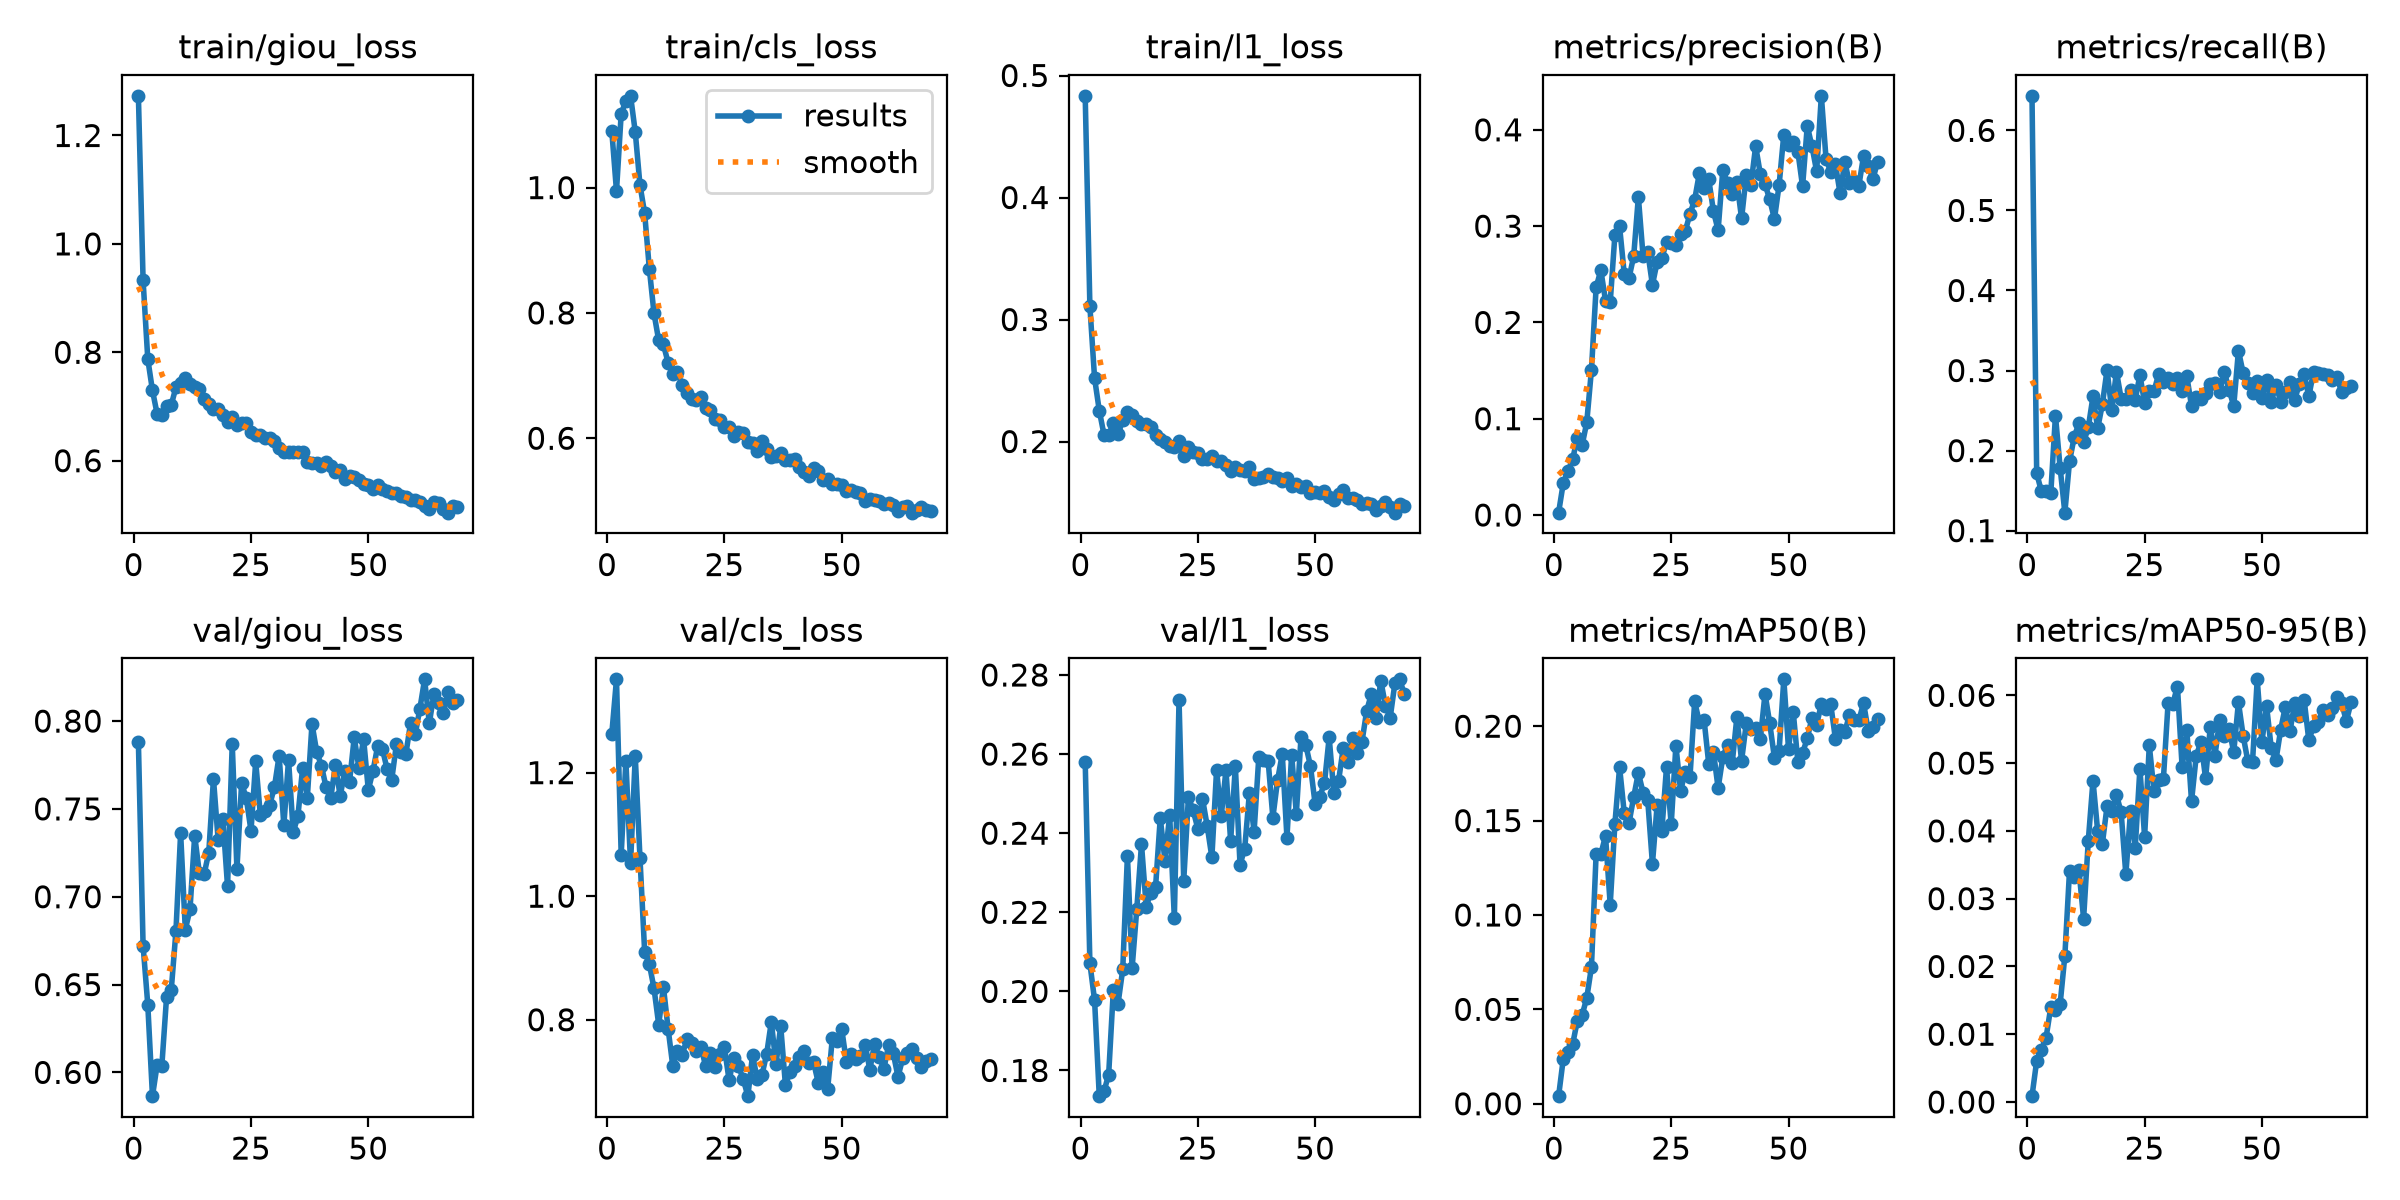

The file beside this chart, header and first rows:
epoch, time, train/giou_loss, train/cls_loss, train/l1_loss, metrics/precision(B), metrics/recall(B), metrics/mAP50(B), metrics/mAP50-95(B), val/giou_loss, val/cls_loss, val/l1_loss, lr/pg0, lr/pg1, lr/pg2
1, 1613, 1.273, 1.09, 0.4833, 0.00244, 0.6431, 0.00402, 0.00086, 0.788, 1.263, 0.2581, 9.99174e-05, 9.99174e-05, 0.0001825
2, 3199, 0.9326, 0.9945, 0.3108, 0.03325, 0.1718, 0.02388, 0.00607, 0.6722, 1.351, 0.2071, 9.99618e-05, 9.99618e-05, 9.99618e-05
3, 4779, 0.7876, 1.117, 0.2519, 0.04528, 0.1491, 0.02736, 0.00769, 0.6386, 1.067, 0.1978, 9.98474e-05, 9.98474e-05, 9.98474e-05
4, 9325, 0.7295, 1.139, 0.2254, 0.05803, 0.1491, 0.03158, 0.0095, 0.5865, 1.219, 0.1735, 9.96569e-05, 9.96569e-05, 9.96569e-05
5, 10905, 0.686, 1.146, 0.2057, 0.08046, 0.1465, 0.04406, 0.01397, 0.6044, 1.053, 0.1747, 9.93906e-05, 9.93906e-05, 9.93906e-05
6, 12483, 0.6838, 1.089, 0.2056, 0.07222, 0.2437, 0.04687, 0.01358, 0.6039, 1.227, 0.179, 9.90489e-05, 9.90489e-05, 9.90489e-05
7, 14058, 0.7012, 1.005, 0.2148, 0.09608, 0.1784, 0.05599, 0.01447, 0.6428, 1.062, 0.2003, 9.86323e-05, 9.86323e-05, 9.86323e-05
8, 15640, 0.7027, 0.9593, 0.2059, 0.1507, 0.1225, 0.07241, 0.02154, 0.6468, 0.9104, 0.1969, 9.81415e-05, 9.81415e-05, 9.81415e-05
9, 17226, 0.7356, 0.8706, 0.2175, 0.2364, 0.1864, 0.1324, 0.03413, 0.6803, 0.8902, 0.2055, 9.75773e-05, 9.75773e-05, 9.75773e-05
10, 18814, 0.7433, 0.7991, 0.2243, 0.2543, 0.217, 0.1322, 0.03325, 0.7362, 0.8507, 0.2343, 9.69405e-05, 9.69405e-05, 9.69405e-05
11, 20394, 0.7525, 0.756, 0.2214, 0.2227, 0.2342, 0.1419, 0.03426, 0.6812, 0.7919, 0.2059, 9.6232e-05, 9.6232e-05, 9.6232e-05
12, 21730, 0.7423, 0.7497, 0.2166, 0.2207, 0.2104, 0.1054, 0.02705, 0.6928, 0.8533, 0.2209, 9.54531e-05, 9.54531e-05, 9.54531e-05
13, 23171, 0.7356, 0.7206, 0.2145, 0.2908, 0.229, 0.1484, 0.03858, 0.7349, 0.7857, 0.2372, 9.46048e-05, 9.46048e-05, 9.46048e-05
14, 24725, 0.7318, 0.7019, 0.2141, 0.2996, 0.2676, 0.1782, 0.04741, 0.7133, 0.7249, 0.2214, 9.36886e-05, 9.36886e-05, 9.36886e-05
15, 26315, 0.7139, 0.705, 0.212, 0.25, 0.2277, 0.1538, 0.03993, 0.7128, 0.7498, 0.225, 9.27057e-05, 9.27057e-05, 9.27057e-05
16, 27641, 0.7045, 0.685, 0.2052, 0.246, 0.258, 0.1486, 0.03813, 0.7251, 0.7432, 0.2264, 9.16577e-05, 9.16577e-05, 9.16577e-05
17, 28881, 0.6957, 0.6726, 0.2021, 0.2686, 0.3009, 0.1624, 0.04364, 0.7672, 0.7681, 0.2439, 9.05463e-05, 9.05463e-05, 9.05463e-05
18, 30187, 0.6952, 0.6625, 0.1999, 0.3302, 0.2503, 0.1753, 0.04289, 0.7322, 0.763, 0.233, 8.93732e-05, 8.93732e-05, 8.93732e-05
19, 31774, 0.6841, 0.6615, 0.1965, 0.2689, 0.2988, 0.1648, 0.04534, 0.7444, 0.7493, 0.2446, 8.81401e-05, 8.81401e-05, 8.81401e-05
20, 33341, 0.6723, 0.6659, 0.1951, 0.2732, 0.265, 0.1608, 0.04272, 0.7059, 0.7562, 0.2185, 8.6849e-05, 8.6849e-05, 8.6849e-05
21, 34906, 0.6799, 0.6483, 0.2002, 0.239, 0.2651, 0.1271, 0.03357, 0.7871, 0.7249, 0.2736, 8.55018e-05, 8.55018e-05, 8.55018e-05
22, 36472, 0.6652, 0.6446, 0.1877, 0.2628, 0.2756, 0.1581, 0.0429, 0.7156, 0.7469, 0.228, 8.41006e-05, 8.41006e-05, 8.41006e-05
23, 38012, 0.6703, 0.6315, 0.1957, 0.2667, 0.2636, 0.1445, 0.03751, 0.7647, 0.7235, 0.2491, 8.26477e-05, 8.26477e-05, 8.26477e-05
24, 39572, 0.669, 0.6286, 0.1917, 0.2832, 0.2943, 0.1783, 0.0492, 0.756, 0.7437, 0.2458, 8.11452e-05, 8.11452e-05, 8.11452e-05
25, 41142, 0.6528, 0.6181, 0.1904, 0.2827, 0.2596, 0.1479, 0.03914, 0.7375, 0.7551, 0.2412, 7.95954e-05, 7.95954e-05, 7.95954e-05
26, 42547, 0.6468, 0.6181, 0.1855, 0.2802, 0.2743, 0.1898, 0.05261, 0.777, 0.7022, 0.2487, 7.80007e-05, 7.80007e-05, 7.80007e-05
27, 43560, 0.647, 0.6036, 0.186, 0.2917, 0.2743, 0.1657, 0.04589, 0.7462, 0.7378, 0.2418, 7.63637e-05, 7.63637e-05, 7.63637e-05
28, 44404, 0.6427, 0.6096, 0.1884, 0.2948, 0.2956, 0.176, 0.04745, 0.7489, 0.7249, 0.2339, 7.46868e-05, 7.46868e-05, 7.46868e-05
29, 45250, 0.642, 0.608, 0.1842, 0.3126, 0.2863, 0.173, 0.0476, 0.7523, 0.7043, 0.256, 7.29725e-05, 7.29725e-05, 7.29725e-05
30, 46094, 0.6372, 0.5939, 0.1837, 0.3274, 0.2903, 0.2131, 0.0588, 0.7626, 0.6763, 0.2443, 7.12237e-05, 7.12237e-05, 7.12237e-05
31, 46946, 0.6237, 0.5926, 0.1806, 0.3548, 0.2836, 0.202, 0.05875, 0.7804, 0.7429, 0.256, 6.94428e-05, 6.94428e-05, 6.94428e-05
32, 47792, 0.6162, 0.5791, 0.1755, 0.3393, 0.2903, 0.2035, 0.06129, 0.7406, 0.7038, 0.238, 6.76328e-05, 6.76328e-05, 6.76328e-05
33, 48636, 0.6157, 0.5956, 0.1788, 0.3485, 0.2743, 0.1801, 0.04937, 0.778, 0.7106, 0.257, 6.57963e-05, 6.57963e-05, 6.57963e-05
34, 49481, 0.6159, 0.5821, 0.1763, 0.3156, 0.2929, 0.1865, 0.05482, 0.7368, 0.7442, 0.232, 6.39363e-05, 6.39363e-05, 6.39363e-05
35, 50328, 0.6165, 0.5702, 0.176, 0.2957, 0.2557, 0.1672, 0.04436, 0.7459, 0.7967, 0.2361, 6.20555e-05, 6.20555e-05, 6.20555e-05
36, 51174, 0.6155, 0.5711, 0.1787, 0.3585, 0.2664, 0.1836, 0.05103, 0.7733, 0.7277, 0.2502, 6.0157e-05, 6.0157e-05, 6.0157e-05
37, 52019, 0.5973, 0.5761, 0.1696, 0.3448, 0.265, 0.1902, 0.05315, 0.7563, 0.7899, 0.2404, 5.82435e-05, 5.82435e-05, 5.82435e-05
38, 52868, 0.596, 0.5654, 0.1703, 0.3332, 0.2721, 0.1804, 0.04774, 0.7985, 0.6948, 0.2592, 5.63181e-05, 5.63181e-05, 5.63181e-05
39, 53705, 0.5962, 0.5648, 0.1708, 0.3461, 0.2836, 0.2048, 0.05534, 0.7825, 0.7151, 0.2585, 5.43837e-05, 5.43837e-05, 5.43837e-05
40, 54543, 0.5911, 0.5676, 0.173, 0.3079, 0.2849, 0.1817, 0.05112, 0.7746, 0.7246, 0.2581, 5.24434e-05, 5.24434e-05, 5.24434e-05
41, 55377, 0.5974, 0.5537, 0.171, 0.353, 0.273, 0.2014, 0.05638, 0.7624, 0.7402, 0.244, 5.05e-05, 5.05e-05, 5.05e-05
42, 56214, 0.5904, 0.5464, 0.1703, 0.3432, 0.2983, 0.1984, 0.054, 0.7563, 0.7495, 0.2534, 4.85566e-05, 4.85566e-05, 4.85566e-05
43, 57048, 0.5796, 0.5402, 0.1677, 0.3831, 0.2762, 0.1993, 0.05496, 0.7751, 0.7295, 0.26, 4.66163e-05, 4.66163e-05, 4.66163e-05
44, 57887, 0.5829, 0.552, 0.1699, 0.3538, 0.2557, 0.1933, 0.05164, 0.7573, 0.7313, 0.2389, 4.46819e-05, 4.46819e-05, 4.46819e-05
45, 58723, 0.5659, 0.5479, 0.1633, 0.3434, 0.3249, 0.2172, 0.05898, 0.7713, 0.6982, 0.2599, 4.27565e-05, 4.27565e-05, 4.27565e-05
46, 59560, 0.5715, 0.5331, 0.1655, 0.3276, 0.2969, 0.2015, 0.05404, 0.7655, 0.7149, 0.2449, 4.0843e-05, 4.0843e-05, 4.0843e-05
47, 60397, 0.57, 0.5344, 0.1625, 0.3073, 0.2849, 0.1833, 0.0503, 0.7907, 0.6873, 0.2644, 3.89445e-05, 3.89445e-05, 3.89445e-05
48, 61235, 0.5649, 0.5275, 0.1637, 0.3428, 0.2722, 0.1871, 0.05015, 0.7734, 0.7697, 0.2624, 3.70637e-05, 3.70637e-05, 3.70637e-05
49, 62070, 0.5575, 0.5266, 0.1576, 0.3951, 0.287, 0.2248, 0.06236, 0.7899, 0.7664, 0.257, 3.52037e-05, 3.52037e-05, 3.52037e-05
50, 62910, 0.5557, 0.5251, 0.1586, 0.384, 0.2656, 0.1882, 0.05313, 0.7608, 0.7853, 0.2475, 3.33672e-05, 3.33672e-05, 3.33672e-05
51, 63747, 0.5483, 0.5163, 0.1579, 0.3874, 0.2876, 0.2078, 0.05841, 0.7716, 0.7317, 0.2492, 3.15572e-05, 3.15572e-05, 3.15572e-05
52, 64580, 0.5551, 0.5181, 0.1594, 0.3772, 0.2605, 0.181, 0.05217, 0.7858, 0.7437, 0.2527, 2.97763e-05, 2.97763e-05, 2.97763e-05
53, 65415, 0.5473, 0.5146, 0.1549, 0.3412, 0.2823, 0.1859, 0.05045, 0.7843, 0.7368, 0.2642, 2.80275e-05, 2.80275e-05, 2.80275e-05
54, 66872, 0.5432, 0.5133, 0.1524, 0.4041, 0.261, 0.1935, 0.05492, 0.7727, 0.7406, 0.2501, 2.63132e-05, 2.63132e-05, 2.63132e-05
55, 68419, 0.5407, 0.5004, 0.1572, 0.3828, 0.2734, 0.2045, 0.05835, 0.7667, 0.7594, 0.2532, 2.46363e-05, 2.46363e-05, 2.46363e-05
56, 69927, 0.5408, 0.5038, 0.1599, 0.3569, 0.2861, 0.2008, 0.05476, 0.787, 0.719, 0.2616, 2.29993e-05, 2.29993e-05, 2.29993e-05
57, 71461, 0.5358, 0.5016, 0.1541, 0.4353, 0.2636, 0.2117, 0.05889, 0.7822, 0.7613, 0.2581, 2.14046e-05, 2.14046e-05, 2.14046e-05
58, 72996, 0.5333, 0.4994, 0.154, 0.37, 0.2836, 0.2093, 0.057, 0.7812, 0.7392, 0.2641, 1.98548e-05, 1.98548e-05, 1.98548e-05
59, 74535, 0.5283, 0.4946, 0.1519, 0.3563, 0.2956, 0.2116, 0.05937, 0.7987, 0.721, 0.2603, 1.83523e-05, 1.83523e-05, 1.83523e-05
60, 76094, 0.5274, 0.4962, 0.1489, 0.3641, 0.2676, 0.1933, 0.05335, 0.7924, 0.759, 0.2632, 1.68994e-05, 1.68994e-05, 1.68994e-05
... 9 more rows
